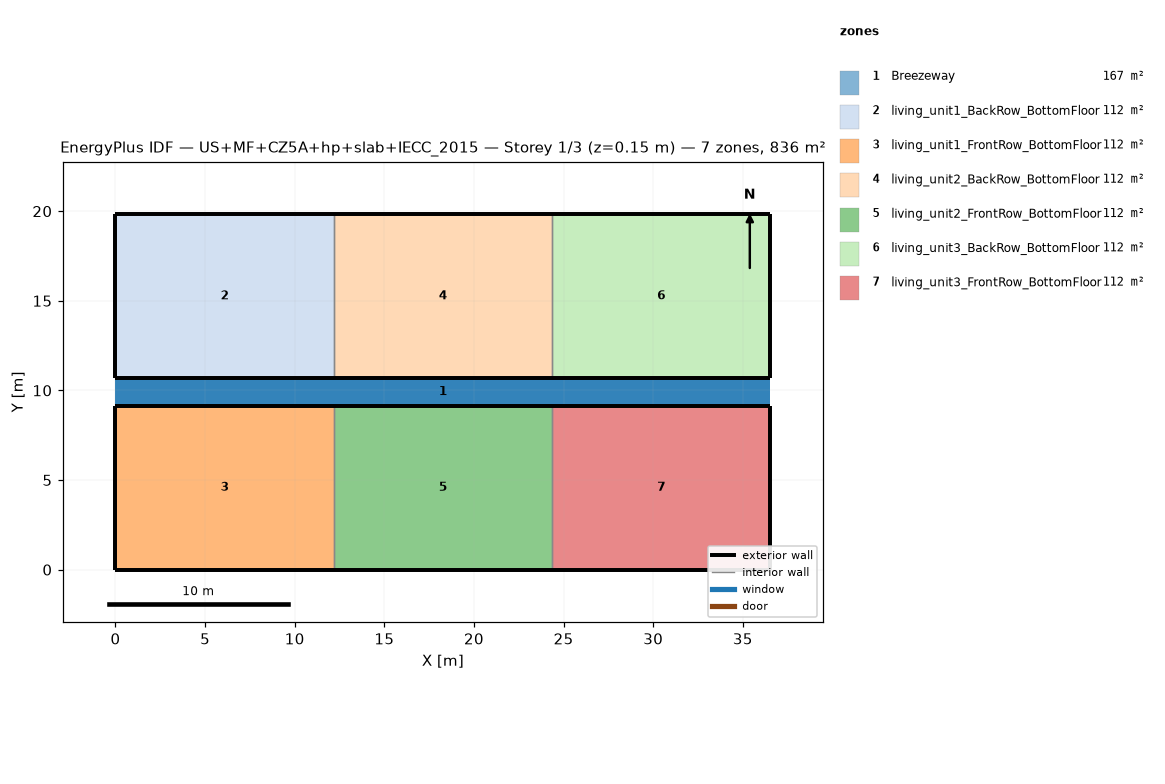
=== STOREY PLAN SPEC (per zone: floor XY polygon, exterior-wall plan segments, windows/doors) ===
zone 1: Breezeway  (167.0 m²)
  floor: (36.54, 9.16) (0.00, 9.16) (0.00, 10.68) (36.54, 10.68)
  floor: (36.54, 9.16) (0.00, 9.16) (0.00, 10.68) (36.54, 10.68)
  floor: (36.54, 9.16) (0.00, 9.16) (0.00, 10.68) (36.54, 10.68)
zone 2: living_unit1_BackRow_BottomFloor  (111.5 m²)
  floor: (12.18, 10.68) (0.00, 10.68) (0.00, 19.84) (12.18, 19.84)
  exterior wall: (0.00, 10.68) – (12.18, 10.68)  [12.2 m]
  exterior wall: (12.18, 19.84) – (0.00, 19.84)  [12.2 m]
  exterior wall: (0.00, 19.84) – (0.00, 10.68)  [9.2 m]
  interior walls: 1
zone 3: living_unit1_FrontRow_BottomFloor  (111.5 m²)
  floor: (12.18, 0.00) (0.00, 0.00) (0.00, 9.16) (12.18, 9.16)
  exterior wall: (0.00, 0.00) – (12.18, 0.00)  [12.2 m]
  exterior wall: (12.18, 9.16) – (0.00, 9.16)  [12.2 m]
  exterior wall: (0.00, 9.16) – (0.00, 0.00)  [9.2 m]
  interior walls: 1
zone 4: living_unit2_BackRow_BottomFloor  (111.5 m²)
  floor: (24.36, 10.68) (12.18, 10.68) (12.18, 19.84) (24.36, 19.84)
  exterior wall: (12.18, 10.68) – (24.36, 10.68)  [12.2 m]
  exterior wall: (24.36, 19.84) – (12.18, 19.84)  [12.2 m]
  interior walls: 2
zone 5: living_unit2_FrontRow_BottomFloor  (111.5 m²)
  floor: (24.36, 0.00) (12.18, 0.00) (12.18, 9.16) (24.36, 9.16)
  exterior wall: (12.18, 0.00) – (24.36, 0.00)  [12.2 m]
  exterior wall: (24.36, 9.16) – (12.18, 9.16)  [12.2 m]
  interior walls: 2
zone 6: living_unit3_BackRow_BottomFloor  (111.5 m²)
  floor: (36.54, 10.68) (24.36, 10.68) (24.36, 19.84) (36.54, 19.84)
  exterior wall: (24.36, 10.68) – (36.54, 10.68)  [12.2 m]
  exterior wall: (36.54, 10.68) – (36.54, 19.84)  [9.2 m]
  exterior wall: (36.54, 19.84) – (24.36, 19.84)  [12.2 m]
  interior walls: 1
zone 7: living_unit3_FrontRow_BottomFloor  (111.5 m²)
  floor: (36.54, 0.00) (24.36, 0.00) (24.36, 9.16) (36.54, 9.16)
  exterior wall: (24.36, 0.00) – (36.54, 0.00)  [12.2 m]
  exterior wall: (36.54, 0.00) – (36.54, 9.16)  [9.2 m]
  exterior wall: (36.54, 9.16) – (24.36, 9.16)  [12.2 m]
  interior walls: 1

=== DERIVED (storey summary) ===
Building: US+MF+CZ5A+hp+slab+IECC_2015
Storey: 1 of 3  (floor level z = 0.15 m)
Storey gross floor area: 836.2 m²
Zones on this storey: 7
  - Breezeway: floor 167.0 m²
  - living_unit1_BackRow_BottomFloor: floor 111.5 m²; exterior wall 33.5 m (86.9 m²); WWR 0.0%
  - living_unit1_FrontRow_BottomFloor: floor 111.5 m²; exterior wall 33.5 m (86.9 m²); WWR 0.0%
  - living_unit2_BackRow_BottomFloor: floor 111.5 m²; exterior wall 24.4 m (63.1 m²); WWR 0.0%
  - living_unit2_FrontRow_BottomFloor: floor 111.5 m²; exterior wall 24.4 m (63.1 m²); WWR 0.0%
  - living_unit3_BackRow_BottomFloor: floor 111.5 m²; exterior wall 33.5 m (86.9 m²); WWR 0.0%
  - living_unit3_FrontRow_BottomFloor: floor 111.5 m²; exterior wall 33.5 m (86.9 m²); WWR 0.0%
Zone adjacency (shared interzone walls):
  - living_unit1_BackRow_BottomFloor ↔ living_unit2_BackRow_BottomFloor
  - living_unit1_FrontRow_BottomFloor ↔ living_unit2_FrontRow_BottomFloor
  - living_unit2_BackRow_BottomFloor ↔ living_unit3_BackRow_BottomFloor
  - living_unit2_FrontRow_BottomFloor ↔ living_unit3_FrontRow_BottomFloor